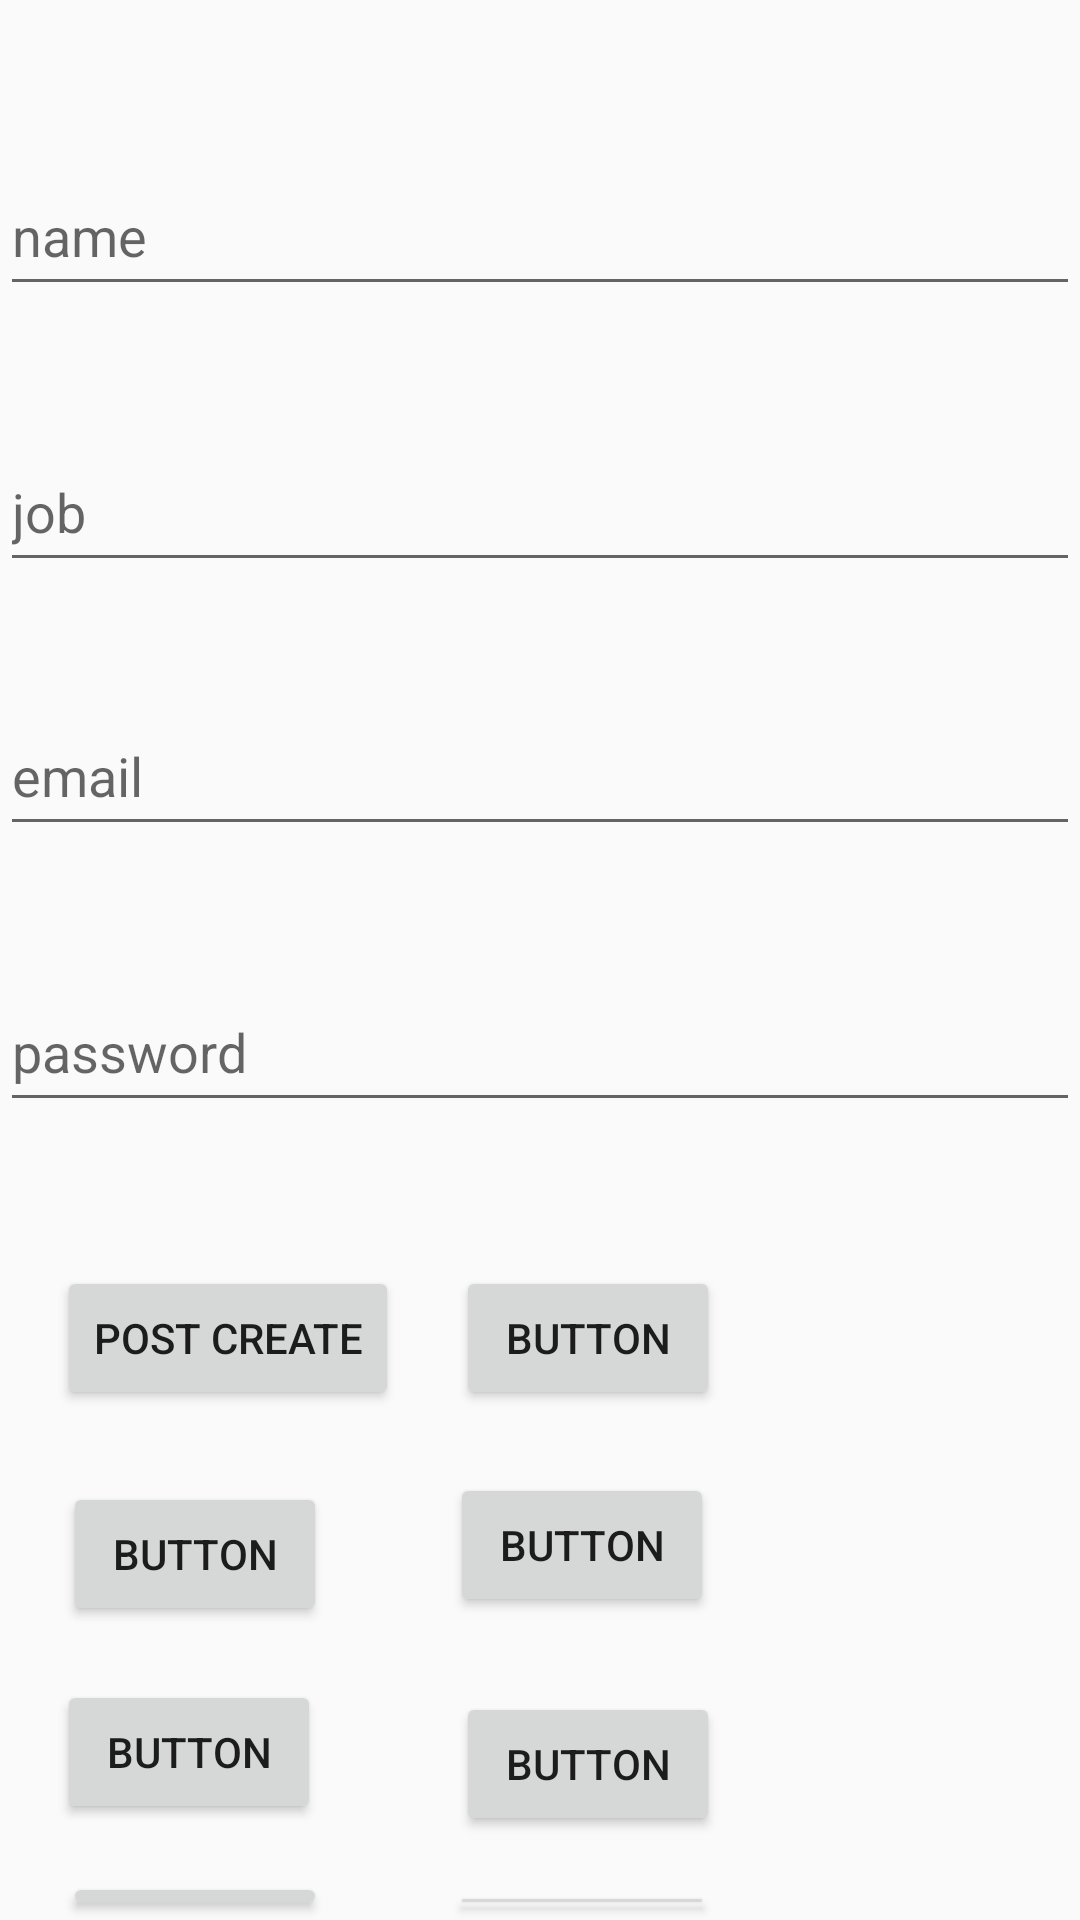

This screen was rendered from an Android layout file. Write that file and the resources it references.
<!-- AndroidManifest.xml: application theme AppTheme -->
<!-- res/layout/activity_retrofit.xml -->
<?xml version="1.0" encoding="utf-8"?>
<RelativeLayout
    xmlns:android="http://schemas.android.com/apk/res/android"
    xmlns:app="http://schemas.android.com/apk/res-auto"
    xmlns:tools="http://schemas.android.com/tools"
    android:layout_width="match_parent"
    android:layout_height="match_parent">

    <Button
        android:id="@+id/button13"
        android:layout_width="wrap_content"
        android:layout_height="wrap_content"
        android:layout_alignParentStart="true"
        android:layout_alignParentTop="true"
        android:layout_centerHorizontal="true"
        android:layout_marginStart="152dp"
        android:layout_marginTop="422dp"
        android:text="Button"
        tools:layout_editor_absoluteX="18dp"
        tools:layout_editor_absoluteY="443dp" />

    <Button
        android:id="@+id/post_create_button_retrofit"
        android:layout_width="wrap_content"
        android:layout_height="wrap_content"
        android:layout_alignParentStart="true"
        android:layout_alignParentTop="true"
        android:layout_marginStart="19dp"
        android:layout_marginTop="422dp"
        android:text="Post create"
        tools:layout_editor_absoluteX="18dp"
        tools:layout_editor_absoluteY="443dp" />

    <Button
        android:id="@+id/button6"
        android:layout_width="wrap_content"
        android:layout_height="wrap_content"
        android:layout_alignParentStart="true"
        android:layout_alignParentTop="true"
        android:layout_marginStart="150dp"
        android:layout_marginTop="627dp"
        android:text="Button"
        tools:layout_editor_absoluteX="18dp"
        tools:layout_editor_absoluteY="443dp" />

    <Button
        android:id="@+id/button5"
        android:layout_width="wrap_content"
        android:layout_height="wrap_content"
        android:layout_alignParentStart="true"
        android:layout_alignParentTop="true"
        android:layout_centerHorizontal="true"
        android:layout_marginStart="152dp"
        android:layout_marginTop="564dp"
        android:text="Button"
        tools:layout_editor_absoluteX="18dp"
        tools:layout_editor_absoluteY="443dp" />

    <Button
        android:id="@+id/button4"
        android:layout_width="wrap_content"
        android:layout_height="wrap_content"
        android:layout_alignParentStart="true"
        android:layout_alignParentTop="true"
        android:layout_marginStart="21dp"
        android:layout_marginTop="494dp"
        android:text="Button"
        tools:layout_editor_absoluteX="18dp"
        tools:layout_editor_absoluteY="443dp" />

    <Button
        android:id="@+id/button3"
        android:layout_width="wrap_content"
        android:layout_height="wrap_content"
        android:layout_alignParentStart="true"
        android:layout_alignParentTop="true"
        android:layout_marginStart="150dp"
        android:layout_marginTop="491dp"
        android:text="Button"
        tools:layout_editor_absoluteX="18dp"
        tools:layout_editor_absoluteY="443dp" />

    <Button
        android:id="@+id/button2"
        android:layout_width="wrap_content"
        android:layout_height="wrap_content"
        android:layout_alignParentStart="true"
        android:layout_alignParentTop="true"
        android:layout_marginStart="21dp"
        android:layout_marginTop="624dp"
        android:text="Button"
        tools:layout_editor_absoluteX="18dp"
        tools:layout_editor_absoluteY="443dp" />

    <com.google.android.material.textfield.TextInputEditText
        android:id="@+id/password_textview_retrofit"
        android:layout_width="match_parent"
        android:layout_height="50dp"
        android:layout_marginTop="324dp"
        app:layout_constraintEnd_toEndOf="parent"
        app:layout_constraintHorizontal_bias="0.0"
        app:layout_constraintStart_toStartOf="parent"
        app:layout_constraintTop_toTopOf="parent"
        android:hint="password"
        >

    </com.google.android.material.textfield.TextInputEditText>

    <com.google.android.material.textfield.TextInputEditText
        android:id="@+id/name_textview_retrofit"
        android:layout_width="match_parent"
        android:layout_height="50dp"
        android:layout_marginTop="52dp"
        app:layout_constraintEnd_toEndOf="parent"
        app:layout_constraintHorizontal_bias="0.0"
        app:layout_constraintStart_toStartOf="parent"
        app:layout_constraintTop_toTopOf="parent"
        android:hint="name"
        >

    </com.google.android.material.textfield.TextInputEditText>

    <com.google.android.material.textfield.TextInputEditText
        android:id="@+id/job_textview_retrofit"
        android:layout_width="match_parent"
        android:layout_height="50dp"
        android:layout_marginTop="144dp"
        app:layout_constraintEnd_toEndOf="parent"
        app:layout_constraintHorizontal_bias="0.0"
        app:layout_constraintStart_toStartOf="parent"
        app:layout_constraintTop_toTopOf="parent"
        android:hint="job"
        >

    </com.google.android.material.textfield.TextInputEditText>

    <com.google.android.material.textfield.TextInputEditText
        android:id="@+id/email_textview_retrofit"
        android:layout_width="match_parent"
        android:layout_height="50dp"
        android:layout_marginTop="232dp"
        app:layout_constraintEnd_toEndOf="parent"
        app:layout_constraintHorizontal_bias="0.0"
        app:layout_constraintStart_toStartOf="parent"
        app:layout_constraintTop_toTopOf="parent"
        android:hint="email"
        >

    </com.google.android.material.textfield.TextInputEditText>

    <Button
        android:id="@+id/button"
        android:layout_width="wrap_content"
        android:layout_height="wrap_content"
        android:layout_alignParentStart="true"
        android:layout_alignParentTop="true"
        android:layout_marginStart="19dp"
        android:layout_marginTop="560dp"
        android:text="Button"
        tools:layout_editor_absoluteX="18dp"
        tools:layout_editor_absoluteY="443dp" />


</RelativeLayout>
<!-- resources referenced by this layout -->
<resources>
  <style name="AppTheme" parent="Theme.AppCompat.Light.NoActionBar">
          
          <item name="colorPrimary">@color/colorPrimary</item>
          <item name="colorPrimaryDark">@color/colorPrimaryDark</item>
          <item name="colorAccent">@color/colorAccent</item>
      </style>
  <color name="colorPrimary">#1E95FF</color>
  <color name="colorPrimaryDark">#1E95FF</color>
  <color name="colorAccent">#1E95FF</color>
</resources>
